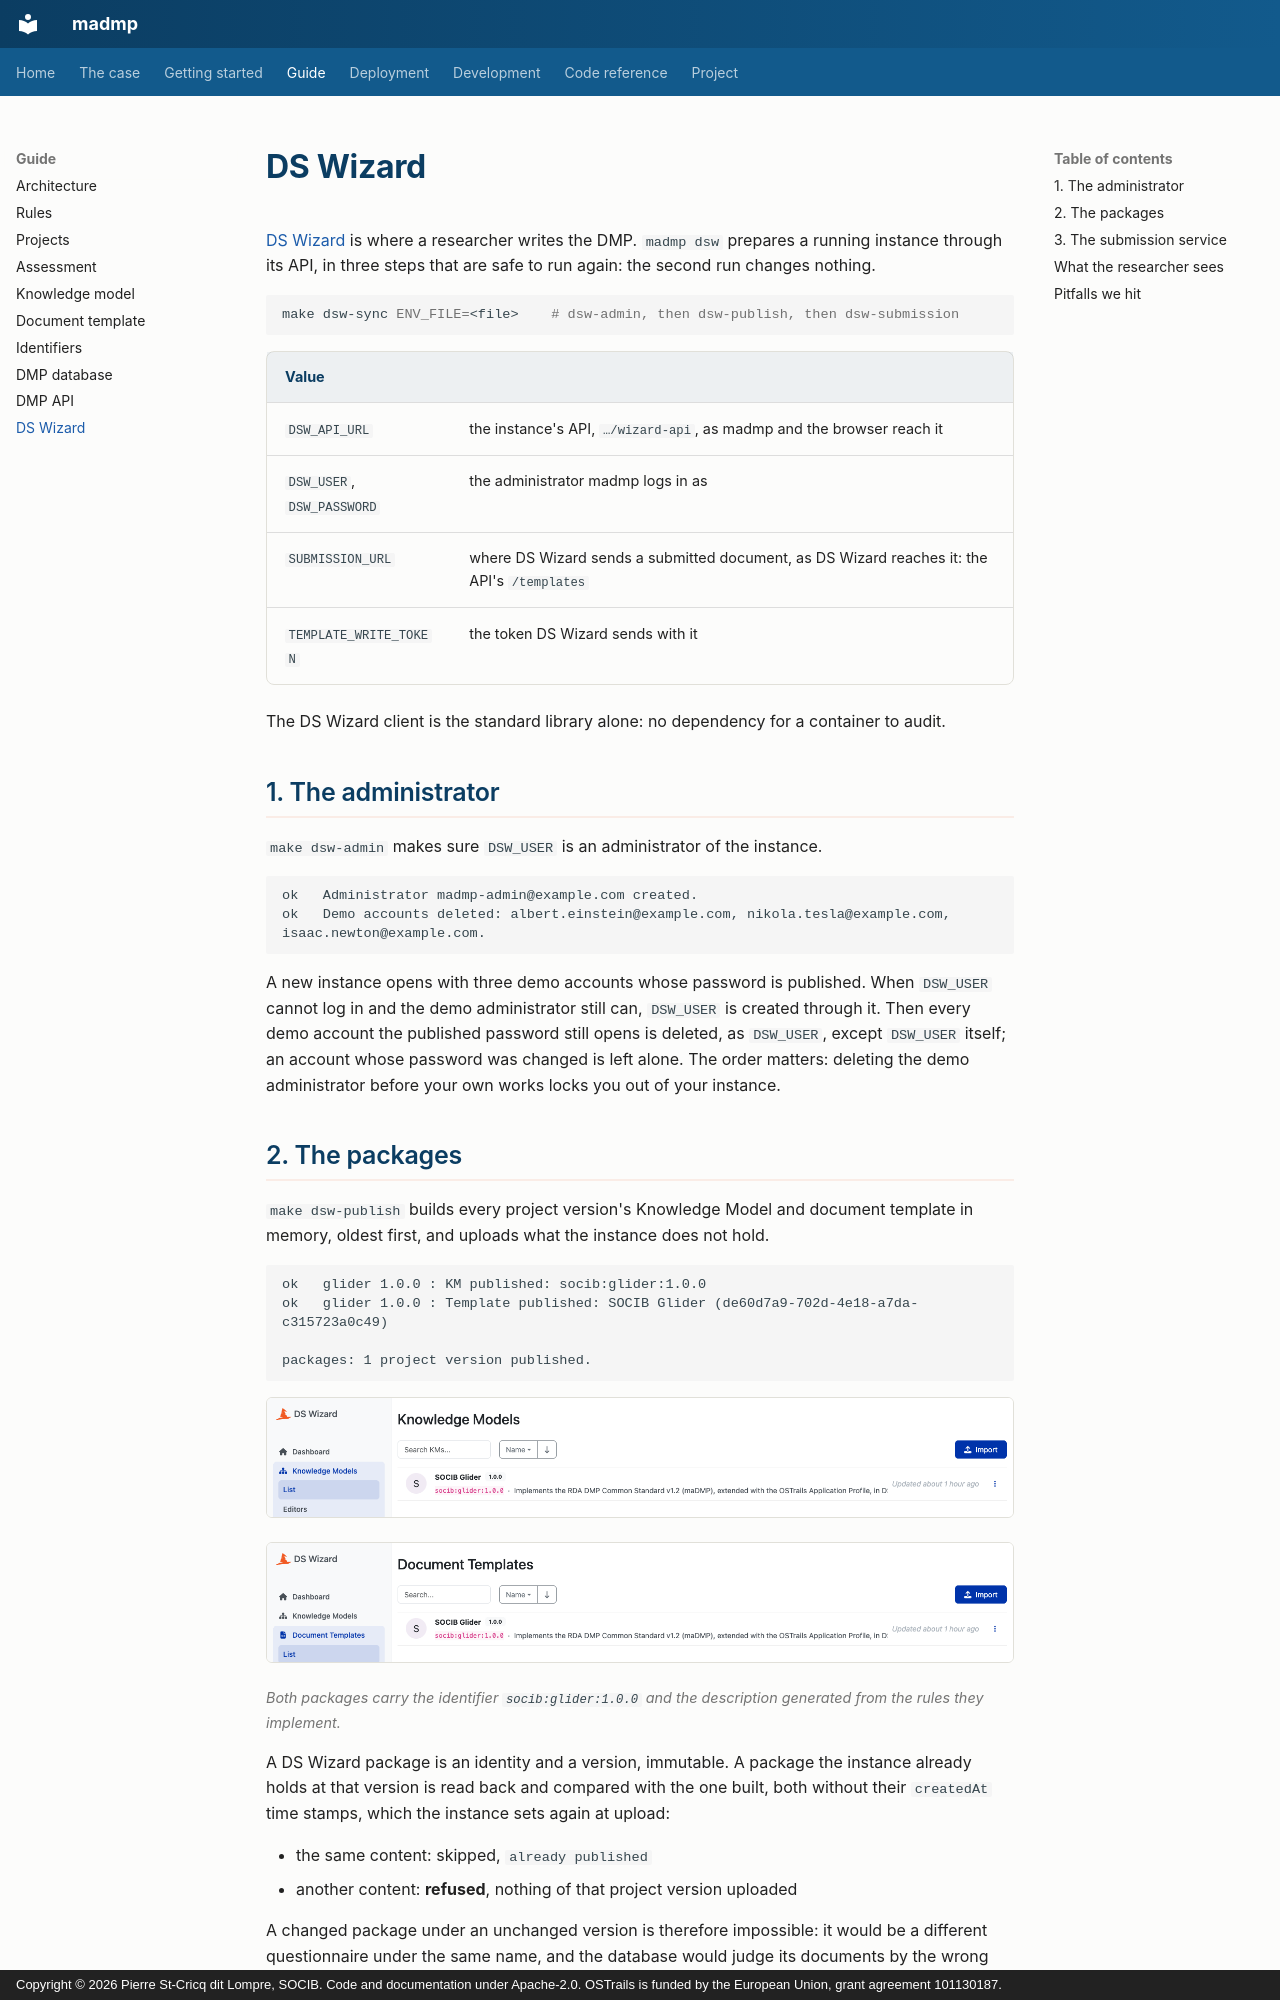

repository: pstcricq/ostrails-madmp · page: guide/dsw/index.html · generator: mkdocs · copyright: Copyright © 2026 Pierre St-Cricq dit Lompre, SOCIB. Code and documentation under Apache-2.0. OSTrails is funded by the European Union, grant agreement 101130187.

# DS Wizard

[DS Wizard](https://ds-wizard.org) is where a researcher writes the DMP. `madmp dsw` prepares a running instance through its API, in three steps that are safe to run again: the second run changes nothing.

```bash
make dsw-sync ENV_FILE=<file>    # dsw-admin, then dsw-publish, then dsw-submission
```

| Value | |
|---|---|
| `DSW_API_URL` | the instance's API, `…/wizard-api`, as madmp and the browser reach it |
| `DSW_USER`, `DSW_PASSWORD` | the administrator madmp logs in as |
| `SUBMISSION_URL` | where DS Wizard sends a submitted document, as DS Wizard reaches it: the API's `/templates` |
| `TEMPLATE_WRITE_TOKEN` | the token DS Wizard sends with it |

The DS Wizard client is the standard library alone: no dependency for a container to audit.

## 1. The administrator

`make dsw-admin` makes sure `DSW_USER` is an administrator of the instance.

```text
ok   Administrator madmp-admin@example.com created.
ok   Demo accounts deleted: albert.einstein@example.com, nikola.tesla@example.com, isaac.newton@example.com.
```

A new instance opens with three demo accounts whose password is published. When `DSW_USER` cannot log in and the demo administrator still can, `DSW_USER` is created through it. Then every demo account the published password still opens is deleted, as `DSW_USER`, except `DSW_USER` itself; an account whose password was changed is left alone. The order matters: deleting the demo administrator before your own works locks you out of your instance.
